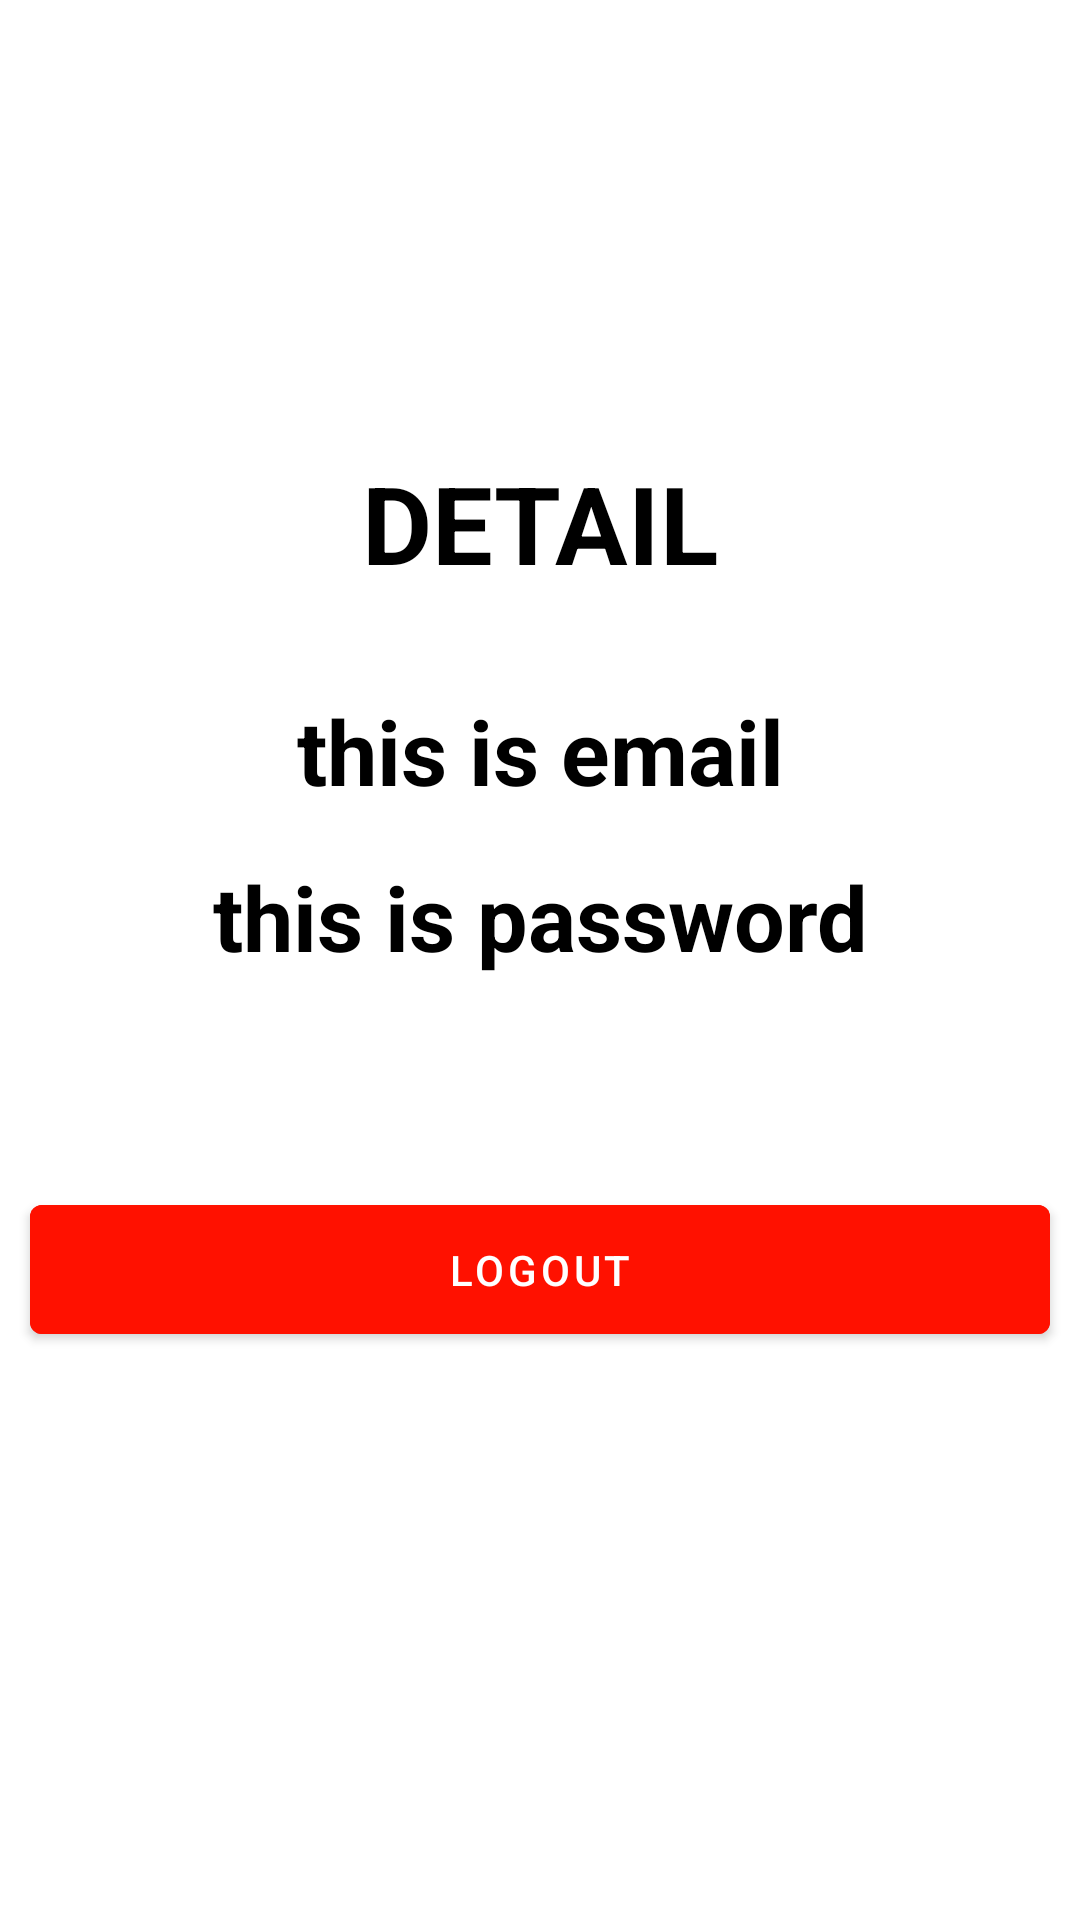

The Android layout XML behind this screen, and the referenced resources:
<!-- AndroidManifest.xml: application theme Theme.DolanYuhApp -->
<!-- res/layout/activity_detail.xml -->
<?xml version="1.0" encoding="utf-8"?>
<RelativeLayout
    xmlns:android="http://schemas.android.com/apk/res/android"
    xmlns:app="http://schemas.android.com/apk/res-auto"
    xmlns:tools="http://schemas.android.com/tools"
    android:layout_width="match_parent"
    android:layout_height="match_parent"
    tools:context=".DetailActivity">

    <TextView
        android:layout_marginTop="150dp"
        android:layout_width="match_parent"
        android:layout_height="wrap_content"
        android:text="DETAIL"
        android:textStyle="bold"
        android:textSize="36sp"
        android:textColor="@color/black"
        android:textAlignment="center"/>

    <TextView
        android:id="@+id/txtEmail"
        android:layout_width="match_parent"
        android:layout_height="wrap_content"
        android:layout_marginTop="230dp"
        android:text="this is email"
        android:textSize="30sp"
        android:textColor="@color/black"
        android:textStyle="bold"
        android:textAlignment="center"/>

    <TextView
        android:id="@+id/txtPassword"
        android:layout_below="@+id/txtEmail"
        android:layout_width="match_parent"
        android:layout_height="wrap_content"
        android:layout_marginTop="15dp"
        android:text="this is password"
        android:textSize="30sp"
        android:textColor="@color/black"
        android:textStyle="bold"
        android:textAlignment="center"/>

    <com.google.android.material.button.MaterialButton
        android:id="@+id/btnLogout"
        android:layout_width="match_parent"
        android:layout_height="wrap_content"
        android:backgroundTint="#FF1100"
        android:text="LOGOUT"
        android:padding="12dp"
        android:layout_marginStart="10dp"
        android:layout_marginEnd="10dp"
        android:layout_below="@id/txtPassword"
        android:layout_marginTop="70dp"/>

</RelativeLayout>
<!-- resources referenced by this layout -->
<resources>
  <style name="Theme.DolanYuhApp" parent="Theme.MaterialComponents.DayNight.DarkActionBar">
          
          <item name="colorPrimary">@color/purple_500</item>
          <item name="colorPrimaryVariant">@color/purple_700</item>
          <item name="colorOnPrimary">@color/white</item>
          
          <item name="colorSecondary">@color/teal_200</item>
          <item name="colorSecondaryVariant">@color/teal_700</item>
          <item name="colorOnSecondary">@color/black</item>
          
          <item name="android:statusBarColor">?attr/colorPrimaryVariant</item>
          
      </style>
  <!-- not gathered from this repository: default colours our renderer supplied (Android Studio template values) -->
  <color name="purple_500">#FF6200EE</color>
  <color name="purple_700">#FF3700B3</color>
  <color name="teal_200">#FF03DAC5</color>
  <color name="teal_700">#FF018786</color>
  <color name="black">#FF000000</color>
  <color name="white">#FFFFFFFF</color>
</resources>
